11-way image classification set "dataset" from GitHub (jayx101/ObjectRecognition); label vocabulary: bulb, Fitbit, glasses, keys, Leatherman multi-tool, Nurofen, pliers, remote control, tape, trigger, trigger small.

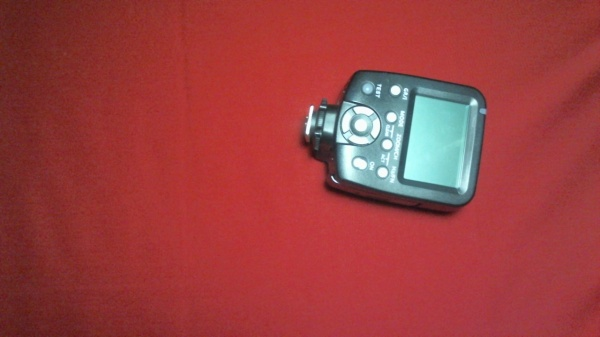
Label: trigger

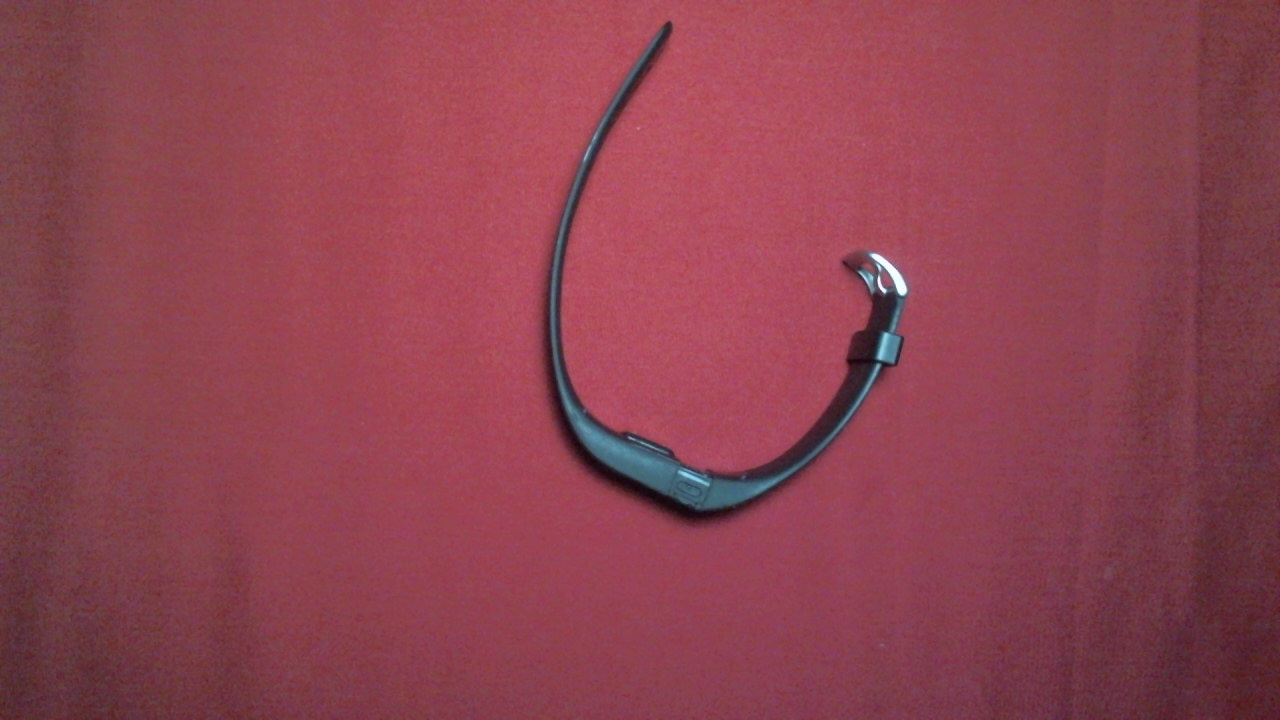
Label: Fitbit

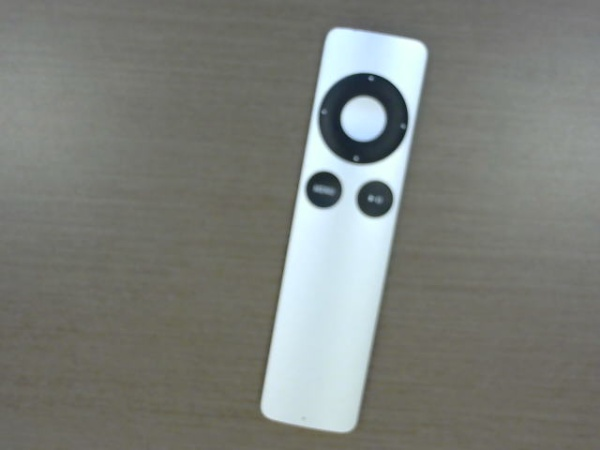
Label: remote control

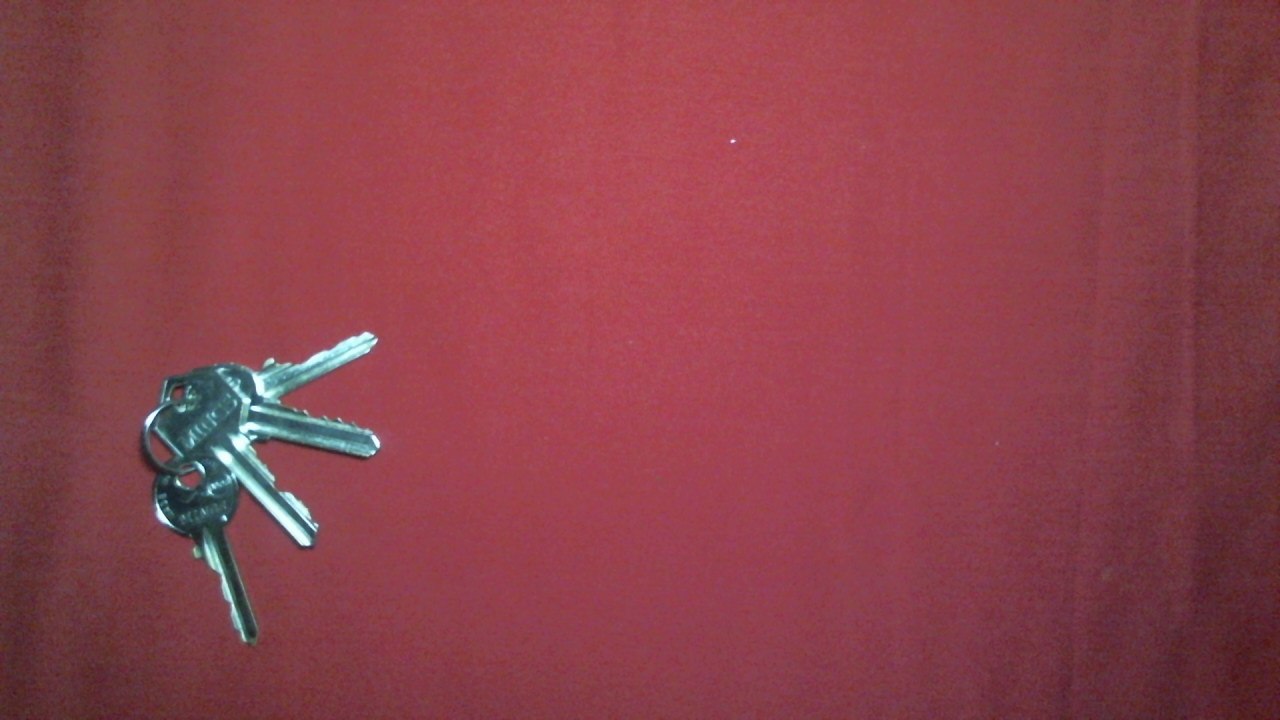
Label: keys

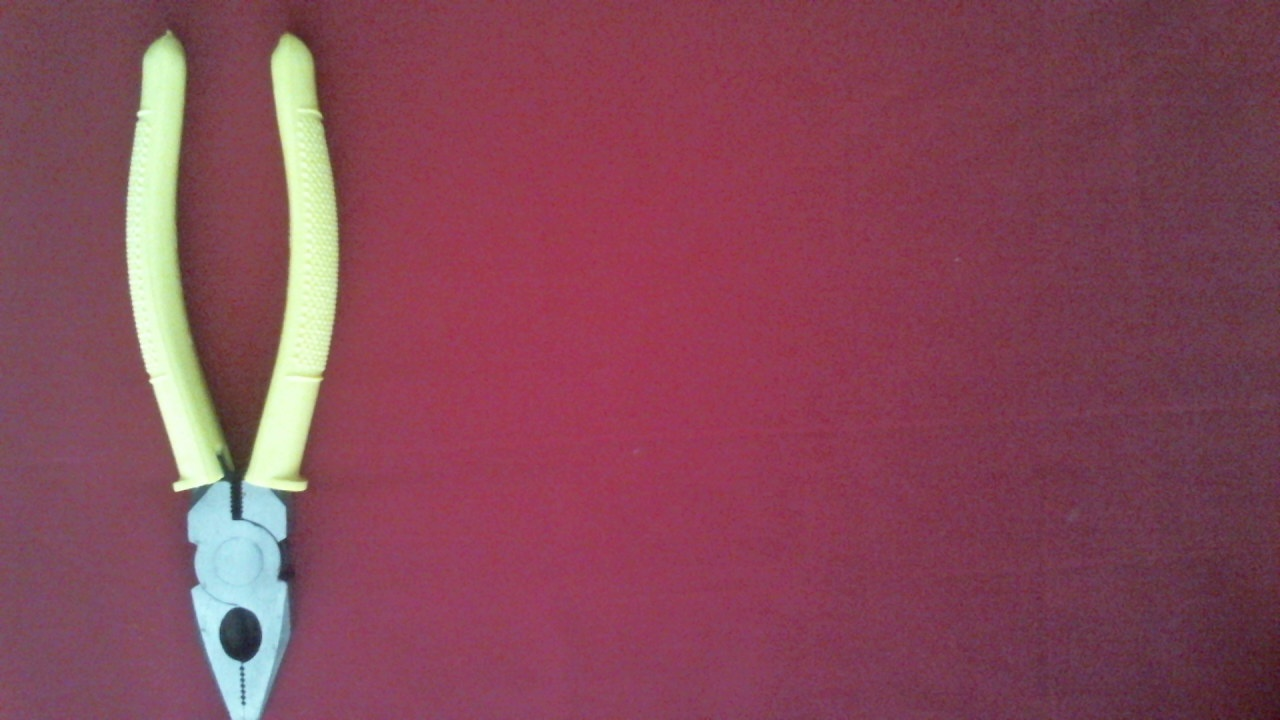
Label: pliers

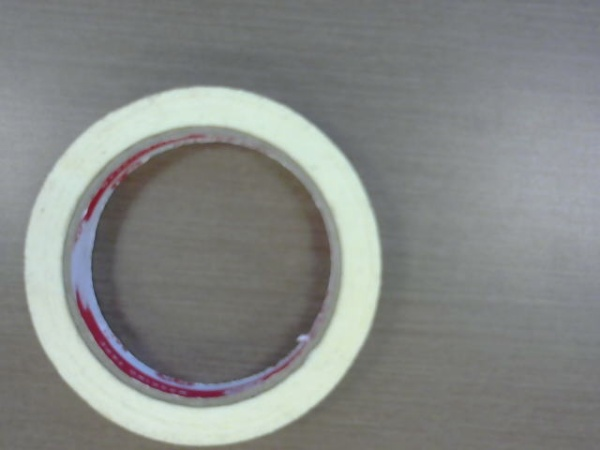
Label: tape
